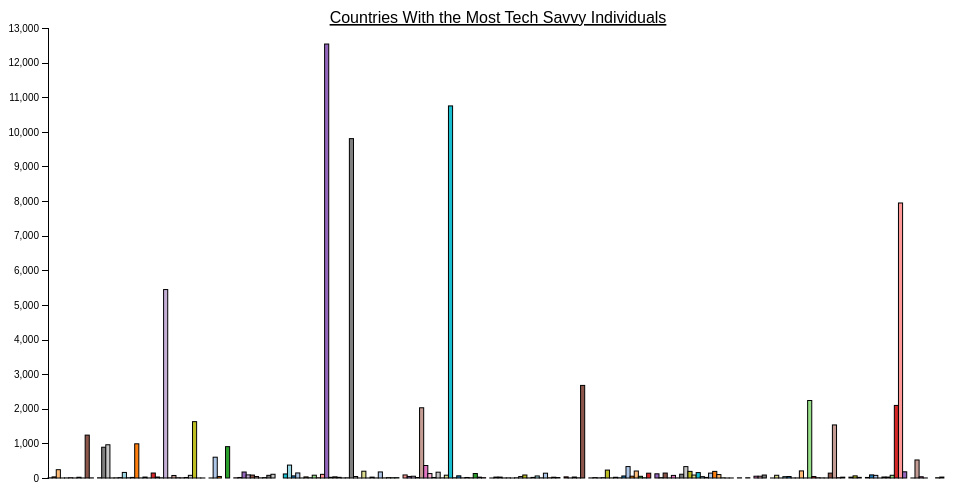
D3 v4 page, settled after 360 driven frames (6 s of simulated time); the page loaded 1 data file(s).



// Set up the bounds of the visualization
var margin = {top: 20, right: 20, bottom: 30, left: 40};
var width = 960 - margin.right - margin.left;
var height = 500 - margin.top - margin.bottom;

// Set up the scales (the pieces that will convert from the data to the screen)
var x = d3.scaleBand()
          .range([0, width]);

var y = d3.scaleLinear()
          .range([height, 0]);

var color = d3.scaleOrdinal(d3.schemeCategory20);

// Set up the scaffolds
var xAxis = d3.axisBottom(x);
var yAxis = d3.axisLeft(y);

// Set up an SVG that gives us a canvas to draw on
var svg = d3.select("body").append("svg")
            .attr("width", width + margin.left + margin.right)
            .attr("height", height + margin.top + margin.bottom)
            .append("g")
              .attr("transform", "translate("+margin.left + "," + margin.top + ")");

// Import the data. Most of the drawing code goes in here.
d3.csv("mozilla_vis_data.csv", function(error, data) {
  if (error) throw error;

  // Loop through the data and convert the numeric columns to numbers
  data.forEach(function(d){
    // We can treat data as an object with brackets
    d["Average User"] = +d["Average User"];
    d["Luddite"] = +d["Luddite"];

    // Or using dot notation
    d.TFIDF = +d.TFIDF;
    d["Tech Savvy"] = +d["Tech Savvy"];
    d["Ultra Nerd"] = +d["Ultra Nerd"]

    // Print things out to double check that everything looks ok
    console.log(d);
    })

  // Create some variables that let us hold the different columns we'll want to index into
  var x_val = "Country";
  var y_val = "Tech Savvy";
  var color_val = "Country";

  //  Create our aggregate data
  // var groupedData = d3.nest()
      // .key(function(d) { return d[color_val]; })
      //.rollup(function(v) { return {
        //"Region": v[0][color_val],
        //"Happiness Score": d3.mean(v, function(d) { return d[y_val]; }),
        // "GDP": d3.mean(v, function(d) { return d[y_val]; })
      //}})
      //.entries(data);

  // Double check that we've got the right data
  //console.log(groupedData);

  // Specify the bounds on the scales now that we have some data
  x.domain(d3.values(data).map(function(d) { return d[x_val];}));
  y.domain(d3.extent(data, function(d){ return d[y_val];})).nice();
  color.domain(d3.extent(data, function(d) { return d[color_val];}));

  // Specify the parameters on the x-axis and draw it
  svg.append("g")
     .attr("class", "x axis")
     .attr("transform", "translate(0," + height + ")")
     .call(xAxis)
     //.append("text")
        .attr("class", "label")
        .attr("x", width)
        .attr("y",-6)
        .style("text-anchor", "end")
        .text(x_val);

  // Specify the parameters on the y-axis and draw it
  svg.append("g")
     .attr("class", "y axis")
     .call(yAxis)
     .append("text")
        .attr("class", "label")
        .attr("transform", "rotate(-90)")
        .attr("y",6)
        .style("text-anchor", "end")
        .text(y_val);

  //var axisElements = svg.append("g").call(xAxis);
  //axisElements.selectAll("text").remove();

  var tooltip = d3.select("body").append("div")
                    .attr("class", "tooltip")
                    .style("opacity", 0)

  // Specify the parameters of a mark
  svg.selectAll(".dot")
     .data(data)
     .enter().append("rect")
        .attr("class","dot")
        .attr("width", x.bandwidth())
        .attr("height", function(d){
          return height - y(d[y_val])
        })
        .attr("x", function(d){
          return x(d[x_val]);
        })
        .attr("y", function(d){
          return y(d[y_val]);
        })
        .style("fill", function(d) {
          return color(d[color_val]);
        })
        .on("mouseover", function(d) {
          d3.select(this);
          var ttText = x_val + ": " + d[x_val] + "<br>";
          ttText += y_val + " Individuals: " + d[y_val] + "<br>";
          tooltip.html(ttText)
              .style("left", (d3.event.pageX + 15) + "px")
              .style("top", (d3.event.pageY - 28) + "px")
            .transition()
              .duration(200) //ms
              .style("opacity", .9) // started as 0!
        })
        .on("mouseout", function(d){
          d3.select(this)
          .transition()
          .duration(600)
            .attr("width", x.bandwidth());
          tooltip.transition()
              .duration(300) //ms
              .style("opacity", 0) // started as 0!
        })

    svg.append("text")
      .attr("x", (width / 2))
      .attr("y", 0 - (margin.top / 4))
      .attr("text-anchor", "middle")
      .style("font-size", "16px")
      .style("text-decoration", "underline")
      .text("Countries With the Most Tech Savvy Individuals");

        // var legend = svg.selectAll(".legend")
                        // .data(color.domain())
                        // .enter().append("g")
                        // .attr("class", "legend")
                        // .attr("transform", function(d, i){
                          // return "translate(0," + (i * 20) + ")"
                        // });
        // legend.append("rect")
              // .attr("x", width - 18)
              // .attr("width", 18)
              // .attr("height", 18)
              // .style("fill", color);

        // legend.append("text")
              // .attr("x", width - 24)
              // .attr("y", 9)
              // .attr("dy", ".35em")
              // .style("text-anchor", "end")
              // .text(function(d){return d;})

});



### data: mozilla_vis_data.csv
?Country, Average User, Luddite, Tech Savvy, Ultra Nerd, , 
Afghanistan, 1, 1, 5, , , 
Albania, 19, 1, 32, 8, , 
Algeria, 304, 88, 240, 94, , 
American Samoa, , , 1, , , 
Andorra, 4, 1, 3, 1, , 
Angola, 10, 1, 8, 2, , 
Anguilla, , , 1, , , 
Anonymous Proxy, 3, 2, 21, 11, , 
Antigua and Barbuda, , , 1, , , 
Argentina, 1478, 129, 1239, 288, , 
Armenia, 2, , 4, 3, , 
Aruba, 2, 1, , , , 
Asia/Pacific Region, 2, 1, 7, 1, , 
Australia, 1193, 77, 889, 270, , 
Austria, 820, 47, 960, 257, , 
Azerbaijan, , , 2, 1, , 
Bahamas, 2, , 5, , , 
Bahrain, 4, , 11, 2, , 
Bangladesh, 130, 26, 161, 78, , 
Barbados, 5, 1, 6, , , 
Belarus, 3, 1, 17, 5, , 
Belgium, 1102, 107, 988, 271, , 
Belize, 2, 1, 3, 3, , 
Benin, 41, 3, 27, 7, , 
Bhutan, , 1, 2, , , 
Bolivia, 197, 28, 144, 23, , 
Bosnia and Herzegovina, 14, , 28, 10, , 
Botswana, 5, 2, 6, , , 
Brazil, 5780, 442, 5444, 1080, , 
Brunei Darussalam, 7, , 5, , , 
Bulgaria, 35, 3, 73, 35, , 
Burkina Faso, 30, 10, 8, 6, , 
Burundi, 6, 2, 5, 1, , 
Cambodia, 19, 1, 15, 7, , 
Cameroon, 120, 15, 77, 15, , 
Canada, 2066, 131, 1628, 505, , 
Cape Verde, 5, , 1, , , 
Cayman Islands, , , 1, 1, , 
Central African Republic, 1, , , , , 
Chad, 6, 1, 1, , , 
Chile, 612, 42, 601, 120, , 
China, 34, 1, 44, 16, , 
Christmas Island, 1, , , , , 
Colombia, 1004, 94, 906, 199, , 
Comoros, 1, , , 1, , 
Congo, 5, 1, 5, 1, , 
Congo, The Democratic Republic of the, 22, 1, 15, 6, , 
Costa Rica, 188, 16, 173, 48, , 
Cote D'Ivoire, 112, 15, 90, 35, , 
Croatia, 53, 1, 85, 32, , 
Cuba, 39, 7, 42, 11, , 
Curacao, 4, , 4, , , 
Cyprus, 16, , 12, 7, , 
Czech Republic, 33, 2, 77, 33, , 
Denmark, 59, 3, 108, 50, , 
Djibouti, 7, 1, , , , 
Dominica, 1, , , , , 
Dominican Republic, 91, 2, 117, 17, , 
Ecuador, 691, 76, 373, 83, , 
Egypt, 36, 9, 61, 34, , 
... 157 more rows